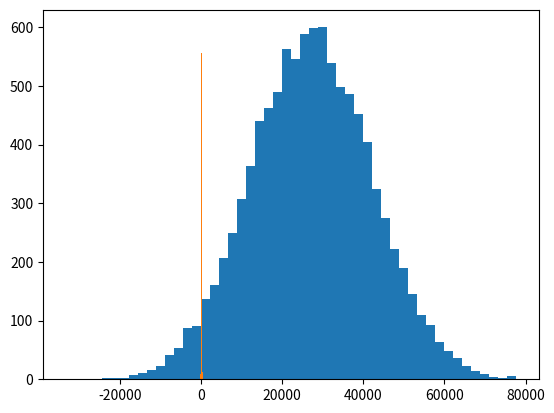

Reproduce this figure in Python.
# -------GENERACION DE UNA FUNCION NORMAL DE LA DISTRIBUCION DE SALARIOS -----------

# -------------MEAN------------

import numpy as np
incomes= np.random.normal(27000,15000, 10000)
print(np.mean(incomes))


# --------- GRAFICAR -------------

import matplotlib.pyplot as plt
plt.hist(incomes, 50)
plt.show()

print(np.median(incomes))


# ----------- INCLUIR UN OUTLIER--------

incomes=np.append(incomes,[1000000000])



# ------------- MEDIAN---------------------

print(np.median(incomes))   #  SE VERIFICA QUE LA MEDIANA NOCAMBIA MUCHOA PESAR DE QUE SE A;ADIO UN  VALOR EXTREMO

print(np.mean(incomes))

# -----------MODE -----------------

ages =np.random.randint(18, high=90, size=500)
print(ages)

from scipy import stats
print(stats.mode(ages))


# ------------------PRACTICE ------------------
incomes=np.random.normal(100.0,90.0,10000)
plt.hist(incomes, 50)
plt.show()

print(np.mean(incomes))
from scipy import stats
print(stats.mode(incomes))